Labelled photos from "dataset_split", an image-classification folder in ISABELUNA16/Yolo11_ComputerVision_BananaRipenessClassifier. The possible labels are: green, overripe, ripe, semi-ripe.

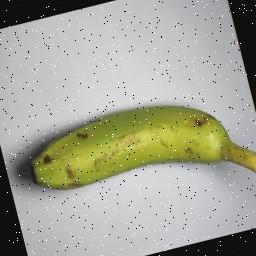
Label: green

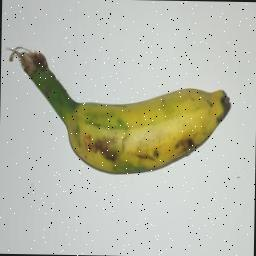
Label: semi-ripe

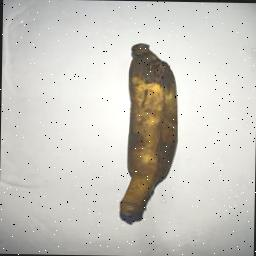
Label: overripe

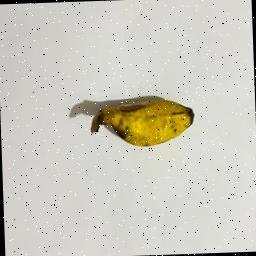
Label: ripe

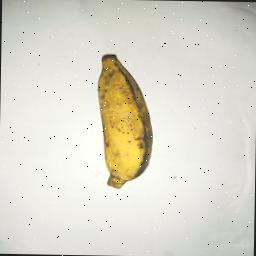
Label: ripe

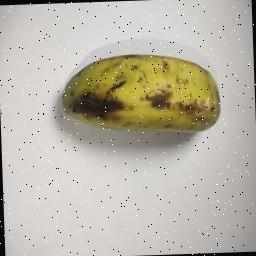
Label: semi-ripe
